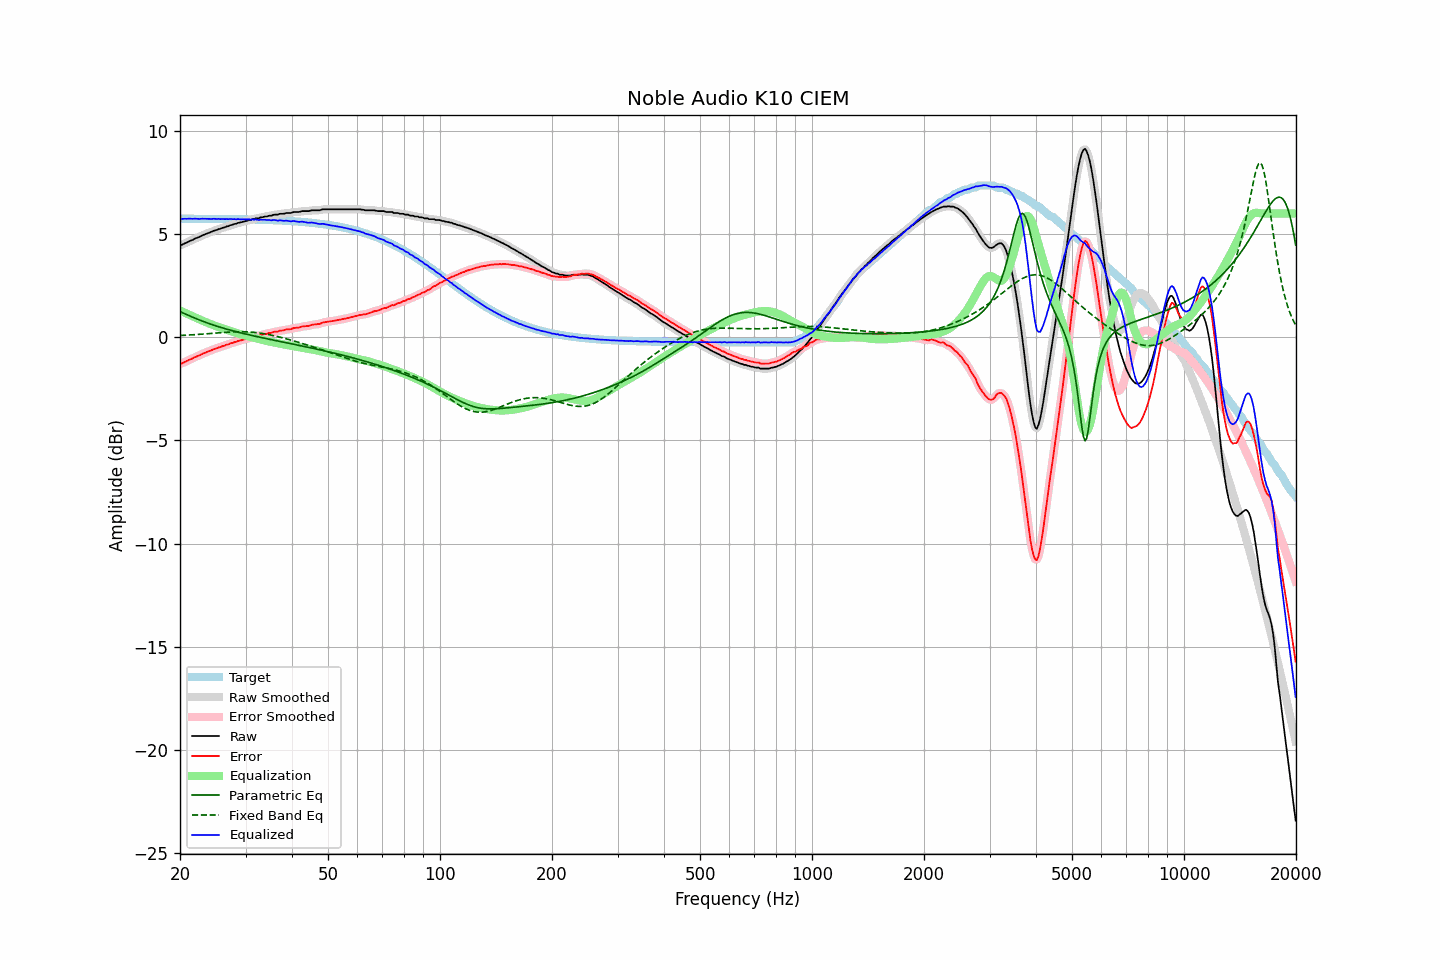

The table this chart was drawn from, first rows:
frequency, raw, error, smoothed, error_smoothed, equalization, parametric_eq, fixed_band_eq, equalized_raw, equalized_smoothed, target
20.00, 4.46, -1.28, 4.46, -1.29, 1.30, 1.25, 0.09, 5.76, 5.75, 5.75
20.20, 4.47, -1.27, 4.48, -1.26, 1.26, 1.21, 0.09, 5.73, 5.75, 5.75
20.40, 4.51, -1.23, 4.51, -1.23, 1.23, 1.17, 0.09, 5.74, 5.74, 5.75
20.61, 4.55, -1.19, 4.55, -1.20, 1.19, 1.14, 0.10, 5.74, 5.74, 5.75
20.81, 4.58, -1.16, 4.59, -1.16, 1.16, 1.10, 0.10, 5.74, 5.74, 5.74
21.02, 4.62, -1.12, 4.62, -1.12, 1.12, 1.07, 0.11, 5.74, 5.75, 5.74
21.23, 4.66, -1.08, 4.66, -1.09, 1.09, 1.04, 0.11, 5.75, 5.74, 5.74
21.44, 4.69, -1.05, 4.69, -1.05, 1.05, 1.00, 0.12, 5.74, 5.75, 5.74
21.66, 4.72, -1.02, 4.73, -1.01, 1.01, 0.97, 0.12, 5.74, 5.74, 5.74
21.87, 4.77, -0.97, 4.77, -0.98, 0.98, 0.94, 0.13, 5.75, 5.74, 5.74
22.09, 4.80, -0.94, 4.80, -0.94, 0.94, 0.90, 0.13, 5.74, 5.74, 5.74
22.31, 4.83, -0.91, 4.83, -0.91, 0.91, 0.87, 0.14, 5.74, 5.74, 5.74
22.54, 4.86, -0.88, 4.87, -0.87, 0.87, 0.84, 0.14, 5.73, 5.74, 5.74
22.76, 4.90, -0.84, 4.90, -0.84, 0.84, 0.81, 0.15, 5.74, 5.74, 5.74
22.99, 4.94, -0.80, 4.94, -0.80, 0.80, 0.78, 0.15, 5.75, 5.74, 5.74
23.22, 4.97, -0.77, 4.97, -0.77, 0.77, 0.75, 0.16, 5.74, 5.74, 5.74
23.45, 5.00, -0.74, 5.00, -0.74, 0.74, 0.72, 0.17, 5.74, 5.74, 5.74
23.69, 5.03, -0.71, 5.03, -0.71, 0.70, 0.69, 0.17, 5.74, 5.74, 5.74
23.92, 5.06, -0.67, 5.06, -0.68, 0.67, 0.67, 0.18, 5.74, 5.73, 5.74
24.16, 5.09, -0.64, 5.09, -0.64, 0.64, 0.64, 0.18, 5.73, 5.74, 5.74
24.40, 5.12, -0.61, 5.13, -0.61, 0.61, 0.61, 0.19, 5.74, 5.74, 5.74
24.65, 5.16, -0.57, 5.16, -0.58, 0.58, 0.59, 0.20, 5.75, 5.74, 5.74
24.89, 5.18, -0.55, 5.19, -0.55, 0.55, 0.56, 0.20, 5.74, 5.74, 5.74
25.14, 5.20, -0.53, 5.21, -0.53, 0.53, 0.54, 0.21, 5.73, 5.74, 5.73
25.39, 5.24, -0.49, 5.23, -0.50, 0.50, 0.51, 0.22, 5.74, 5.73, 5.73
25.65, 5.25, -0.48, 5.26, -0.47, 0.47, 0.49, 0.22, 5.72, 5.73, 5.73
25.91, 5.29, -0.44, 5.29, -0.45, 0.44, 0.46, 0.23, 5.74, 5.73, 5.73
26.16, 5.31, -0.42, 5.31, -0.42, 0.42, 0.44, 0.23, 5.73, 5.73, 5.73
26.43, 5.33, -0.40, 5.34, -0.39, 0.39, 0.42, 0.24, 5.72, 5.73, 5.73
26.69, 5.37, -0.36, 5.36, -0.37, 0.36, 0.40, 0.24, 5.74, 5.73, 5.73
26.96, 5.38, -0.35, 5.39, -0.34, 0.34, 0.37, 0.25, 5.72, 5.73, 5.73
27.23, 5.42, -0.30, 5.42, -0.31, 0.31, 0.35, 0.25, 5.73, 5.73, 5.73
27.50, 5.44, -0.28, 5.44, -0.28, 0.28, 0.33, 0.26, 5.73, 5.73, 5.73
27.77, 5.46, -0.26, 5.47, -0.26, 0.26, 0.31, 0.26, 5.72, 5.73, 5.72
28.05, 5.49, -0.23, 5.49, -0.24, 0.23, 0.29, 0.26, 5.73, 5.72, 5.72
28.33, 5.50, -0.22, 5.51, -0.21, 0.21, 0.27, 0.27, 5.71, 5.72, 5.72
28.62, 5.54, -0.18, 5.53, -0.19, 0.19, 0.25, 0.27, 5.73, 5.72, 5.72
28.90, 5.55, -0.17, 5.55, -0.17, 0.17, 0.23, 0.27, 5.72, 5.72, 5.72
29.19, 5.57, -0.15, 5.58, -0.14, 0.14, 0.21, 0.27, 5.72, 5.72, 5.72
29.48, 5.59, -0.12, 5.59, -0.12, 0.12, 0.19, 0.27, 5.72, 5.71, 5.72
29.78, 5.61, -0.10, 5.61, -0.10, 0.10, 0.17, 0.27, 5.71, 5.71, 5.72
30.08, 5.63, -0.08, 5.64, -0.08, 0.08, 0.15, 0.27, 5.71, 5.71, 5.71
30.38, 5.65, -0.06, 5.65, -0.06, 0.06, 0.14, 0.26, 5.71, 5.71, 5.71
30.68, 5.68, -0.03, 5.68, -0.03, 0.04, 0.12, 0.26, 5.72, 5.71, 5.71
30.99, 5.68, -0.03, 5.69, -0.02, 0.02, 0.10, 0.25, 5.70, 5.71, 5.71
31.30, 5.72, 0.02, 5.71, 0.01, -0.01, 0.08, 0.25, 5.72, 5.71, 5.71
31.61, 5.72, 0.02, 5.73, 0.03, -0.03, 0.06, 0.24, 5.70, 5.71, 5.70
31.93, 5.76, 0.06, 5.75, 0.05, -0.05, 0.05, 0.23, 5.72, 5.70, 5.70
32.24, 5.76, 0.06, 5.76, 0.06, -0.07, 0.03, 0.22, 5.70, 5.70, 5.70
32.57, 5.76, 0.06, 5.78, 0.08, -0.08, 0.01, 0.21, 5.68, 5.70, 5.70
32.89, 5.81, 0.12, 5.80, 0.10, -0.10, -0.00, 0.20, 5.71, 5.69, 5.70
33.22, 5.81, 0.12, 5.82, 0.12, -0.12, -0.02, 0.19, 5.69, 5.70, 5.69
33.55, 5.83, 0.14, 5.83, 0.14, -0.14, -0.04, 0.18, 5.69, 5.70, 5.69
33.89, 5.85, 0.16, 5.85, 0.16, -0.16, -0.05, 0.16, 5.69, 5.69, 5.69
34.23, 5.85, 0.17, 5.86, 0.18, -0.18, -0.07, 0.15, 5.68, 5.69, 5.69
34.57, 5.88, 0.20, 5.87, 0.19, -0.20, -0.09, 0.13, 5.69, 5.68, 5.68
34.92, 5.89, 0.21, 5.89, 0.21, -0.21, -0.10, 0.12, 5.68, 5.68, 5.68
35.27, 5.89, 0.22, 5.91, 0.23, -0.23, -0.12, 0.10, 5.66, 5.68, 5.68
35.62, 5.93, 0.26, 5.92, 0.25, -0.25, -0.13, 0.08, 5.69, 5.68, 5.67
35.97, 5.94, 0.27, 5.93, 0.26, -0.26, -0.15, 0.07, 5.68, 5.67, 5.67
... 635 more rows
